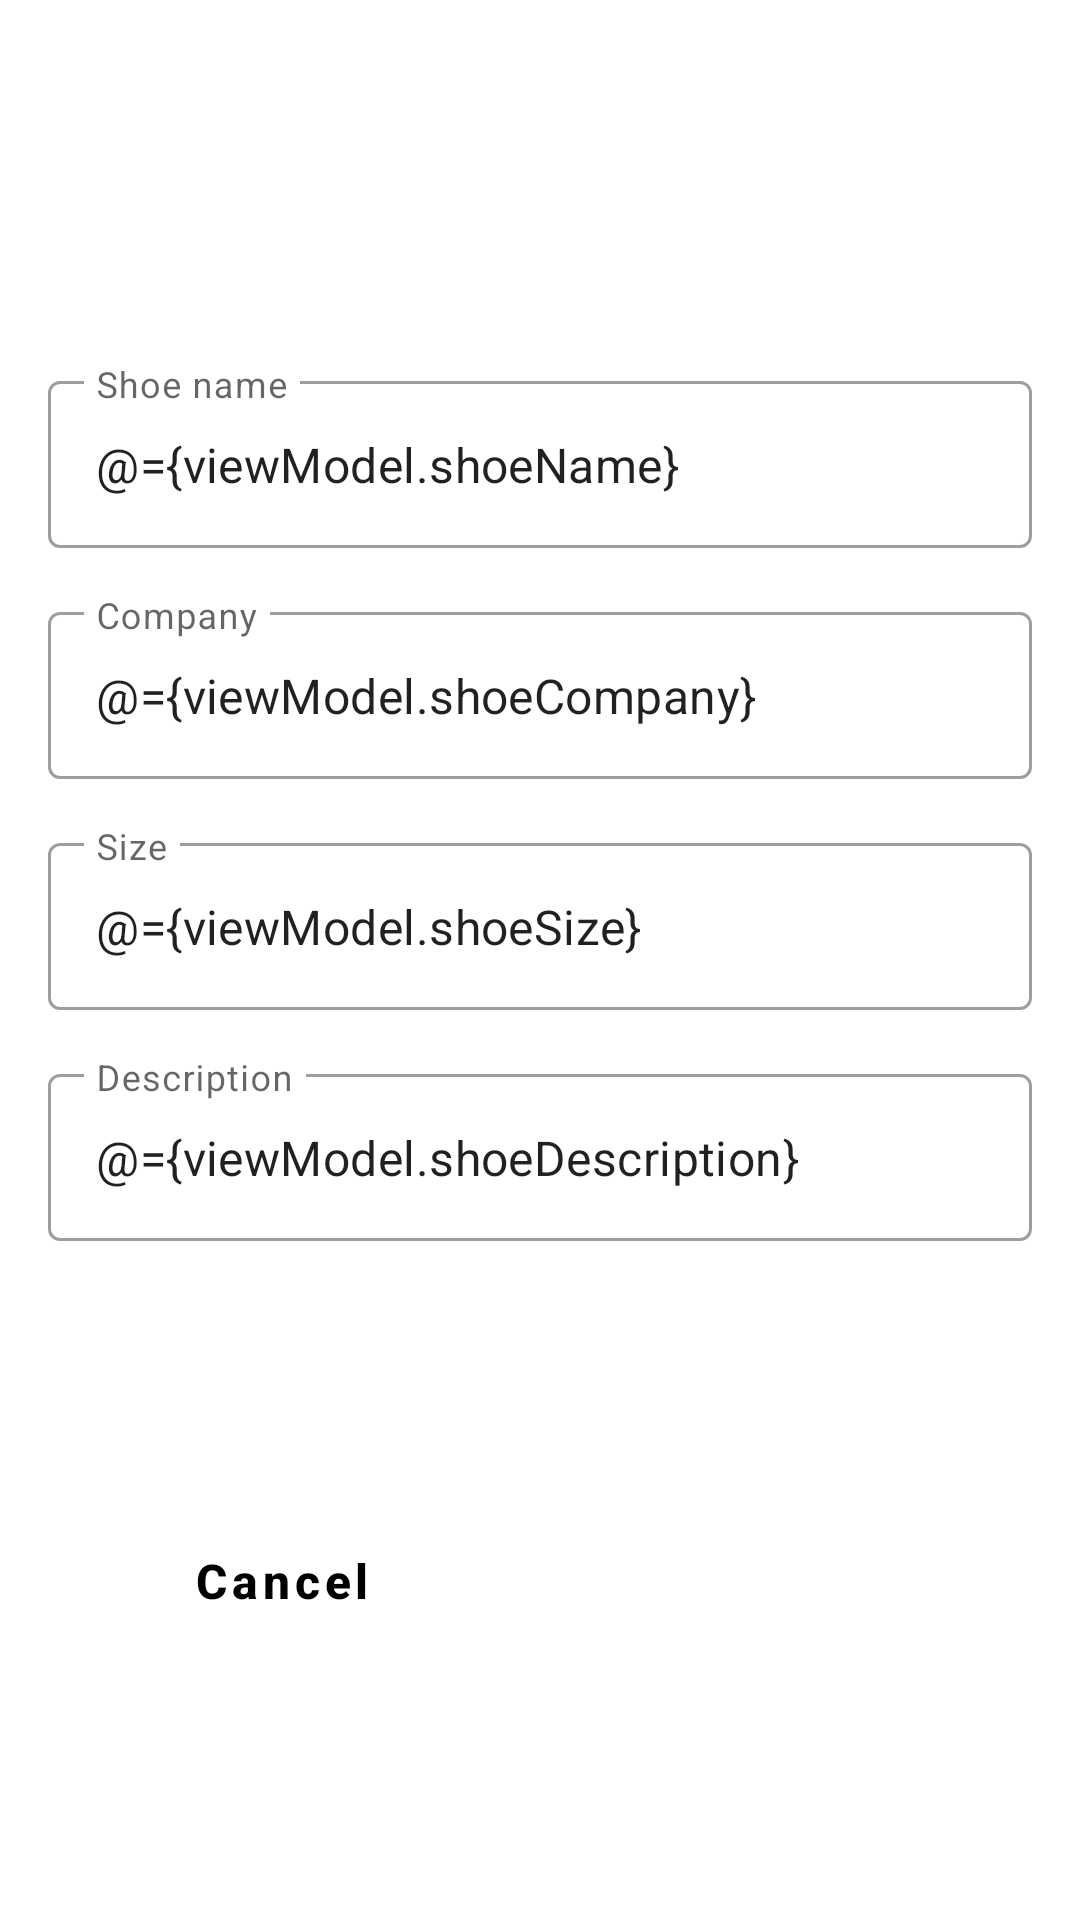

Produce the Android XML layout that renders to this screen, including the resource entries it uses.
<!-- AndroidManifest.xml: application theme AppTheme.NoActionBar -->
<!-- res/layout/fragment_shoe_detail.xml -->
<?xml version="1.0" encoding="utf-8"?>
<layout xmlns:android="http://schemas.android.com/apk/res/android"
    xmlns:app="http://schemas.android.com/apk/res-auto">

    <data>

        <variable
            name="viewModel"
            type="com.udacity.shoestore.screens.shoes.ShoesViewModel" />

        <variable
            name="shoeDetailFragment"
            type="com.udacity.shoestore.screens.shoes.ShoeDetailFragment" />
    </data>

    
    <androidx.constraintlayout.widget.ConstraintLayout
        android:layout_width="match_parent"
        android:layout_height="match_parent">

        <com.google.android.material.textfield.TextInputLayout
            android:id="@+id/outlinedNameTextField"
            style="@style/Widget.MaterialComponents.TextInputLayout.OutlinedBox"
            android:layout_width="0dp"
            android:layout_height="wrap_content"
            android:layout_marginStart="16dp"
            android:layout_marginEnd="16dp"
            android:hint="@string/shoe_name_hint"
            android:labelFor="@id/shoe_name_field"
            app:endIconMode="clear_text"
            app:layout_constraintBottom_toBottomOf="parent"
            app:layout_constraintEnd_toEndOf="parent"
            app:layout_constraintStart_toStartOf="parent"
            app:layout_constraintTop_toTopOf="parent"
            app:layout_constraintVertical_bias="0.21">

            <com.google.android.material.textfield.TextInputEditText
                android:id="@+id/shoe_name_field"
                android:layout_width="match_parent"
                android:layout_height="wrap_content"
                android:inputType="text"
                android:minHeight="48dp"
                android:text="@={viewModel.shoeName}"
                app:endIconMode="clear_text" />

        </com.google.android.material.textfield.TextInputLayout>

        <com.google.android.material.textfield.TextInputLayout
            android:id="@+id/outlinedCompanyTextField"
            style="@style/Widget.MaterialComponents.TextInputLayout.OutlinedBox"
            android:layout_width="0dp"
            android:layout_height="wrap_content"
            android:layout_marginStart="16dp"
            android:layout_marginTop="16dp"
            android:layout_marginEnd="16dp"
            android:hint="@string/shoe_company_hint"
            app:endIconMode="clear_text"
            app:layout_constraintEnd_toEndOf="parent"
            app:layout_constraintStart_toStartOf="parent"
            app:layout_constraintTop_toBottomOf="@+id/outlinedNameTextField">

            <com.google.android.material.textfield.TextInputEditText
                android:id="@+id/shoe_company_field"
                android:layout_width="match_parent"
                android:layout_height="wrap_content"
                android:inputType="text"
                android:minHeight="48dp"
                android:text="@={viewModel.shoeCompany}"
                app:endIconMode="clear_text" />
        </com.google.android.material.textfield.TextInputLayout>

        <com.google.android.material.textfield.TextInputLayout
            android:id="@+id/outlinedSizeTextField"
            style="@style/Widget.MaterialComponents.TextInputLayout.OutlinedBox"
            android:layout_width="0dp"
            android:layout_height="wrap_content"
            android:layout_marginStart="16dp"
            android:layout_marginTop="16dp"
            android:layout_marginEnd="16dp"
            android:hint="@string/shoe_size_hint"
            app:endIconMode="clear_text"
            app:layout_constraintEnd_toEndOf="parent"
            app:layout_constraintStart_toStartOf="parent"
            app:layout_constraintTop_toBottomOf="@+id/outlinedCompanyTextField">

            <com.google.android.material.textfield.TextInputEditText
                android:id="@+id/shoe_size_field"
                android:layout_width="match_parent"
                android:layout_height="wrap_content"
                android:inputType="numberDecimal"
                android:minHeight="48dp"
                android:text="@={viewModel.shoeSize}"
                app:endIconMode="clear_text" />
        </com.google.android.material.textfield.TextInputLayout>

        <com.google.android.material.textfield.TextInputLayout
            android:id="@+id/outlinedDescTextField"
            style="@style/Widget.MaterialComponents.TextInputLayout.OutlinedBox"
            android:layout_width="0dp"
            android:layout_height="wrap_content"
            android:layout_marginStart="16dp"
            android:layout_marginTop="16dp"
            android:layout_marginEnd="16dp"
            android:hint="@string/shoe_description_hint"
            app:endIconMode="clear_text"
            app:layout_constraintEnd_toEndOf="parent"
            app:layout_constraintStart_toStartOf="parent"
            app:layout_constraintTop_toBottomOf="@+id/outlinedSizeTextField">

            <com.google.android.material.textfield.TextInputEditText
                android:id="@+id/shoe_description_field"
                android:layout_width="match_parent"
                android:layout_height="wrap_content"
                android:inputType="text"
                android:minHeight="48dp"
                android:text="@={viewModel.shoeDescription}" />
        </com.google.android.material.textfield.TextInputLayout>

        <Button
            android:id="@+id/cancel_button"
            style="@style/TransparentButton"
            android:layout_width="0dp"
            android:layout_height="wrap_content"
            android:layout_marginStart="16dp"
            android:layout_marginTop="16dp"
            android:layout_marginEnd="16dp"
            android:layout_marginBottom="16dp"
            android:text="@string/cancel_button_text"
            app:layout_constraintBottom_toBottomOf="parent"
            app:layout_constraintEnd_toStartOf="@+id/save_button"
            app:layout_constraintHorizontal_bias="0.5"
            app:layout_constraintStart_toStartOf="parent"
            app:layout_constraintTop_toBottomOf="@+id/outlinedDescTextField" />

        <Button
            android:id="@+id/save_button"
            style="@style/AppButton"
            android:layout_width="0dp"
            android:layout_height="wrap_content"
            android:layout_marginTop="16dp"
            android:layout_marginEnd="16dp"
            android:layout_marginBottom="16dp"
            android:onClick="@{() -> viewModel.addShoe()}"
            android:text="@string/save_button_text"
            app:layout_constraintBottom_toBottomOf="parent"
            app:layout_constraintEnd_toEndOf="parent"
            app:layout_constraintHorizontal_bias="0.5"
            app:layout_constraintStart_toEndOf="@+id/cancel_button"
            app:layout_constraintTop_toBottomOf="@+id/outlinedDescTextField" />

    </androidx.constraintlayout.widget.ConstraintLayout>
</layout>
<!-- resources referenced by this layout -->
<resources>
  <string name="cancel_button_text">Cancel</string>
  <string name="save_button_text">Save</string>
  <string name="shoe_company_hint">Company</string>
  <string name="shoe_description_hint">Description</string>
  <string name="shoe_name_hint">Shoe name</string>
  <string name="shoe_size_hint">Size</string>
  <style name="AppButton" parent="Widget.MaterialComponents.Button">
          <item name="backgroundTint">@android:color/black</item>
          <item name="cornerRadius">10dp</item>
          <item name="android:letterSpacing">0.1</item>
          <item name="android:textAllCaps">false</item>
          <item name="android:textColor">@android:color/white</item>
          <item name="android:textSize">@dimen/medium_text_size</item>
          <item name="android:padding">@dimen/medium_spacing</item>
      </style>
  <style name="TransparentButton" parent="Widget.MaterialComponents.Button.TextButton">
          <item name="android:textColor">@android:color/black</item>
          <item name="android:textAllCaps">false</item>
          <item name="android:textSize">@dimen/medium_text_size</item>
          <item name="android:letterSpacing">0.1</item>
          <item name="android:textStyle">bold</item>
          <item name="android:padding">@dimen/medium_spacing</item>
      </style>
  <style name="AppTheme.NoActionBar">
          <item name="windowActionBar">false</item>
          <item name="windowNoTitle">true</item>
      </style>
  <dimen name="medium_text_size">16sp</dimen>
  <dimen name="medium_spacing">16dp</dimen>
</resources>
